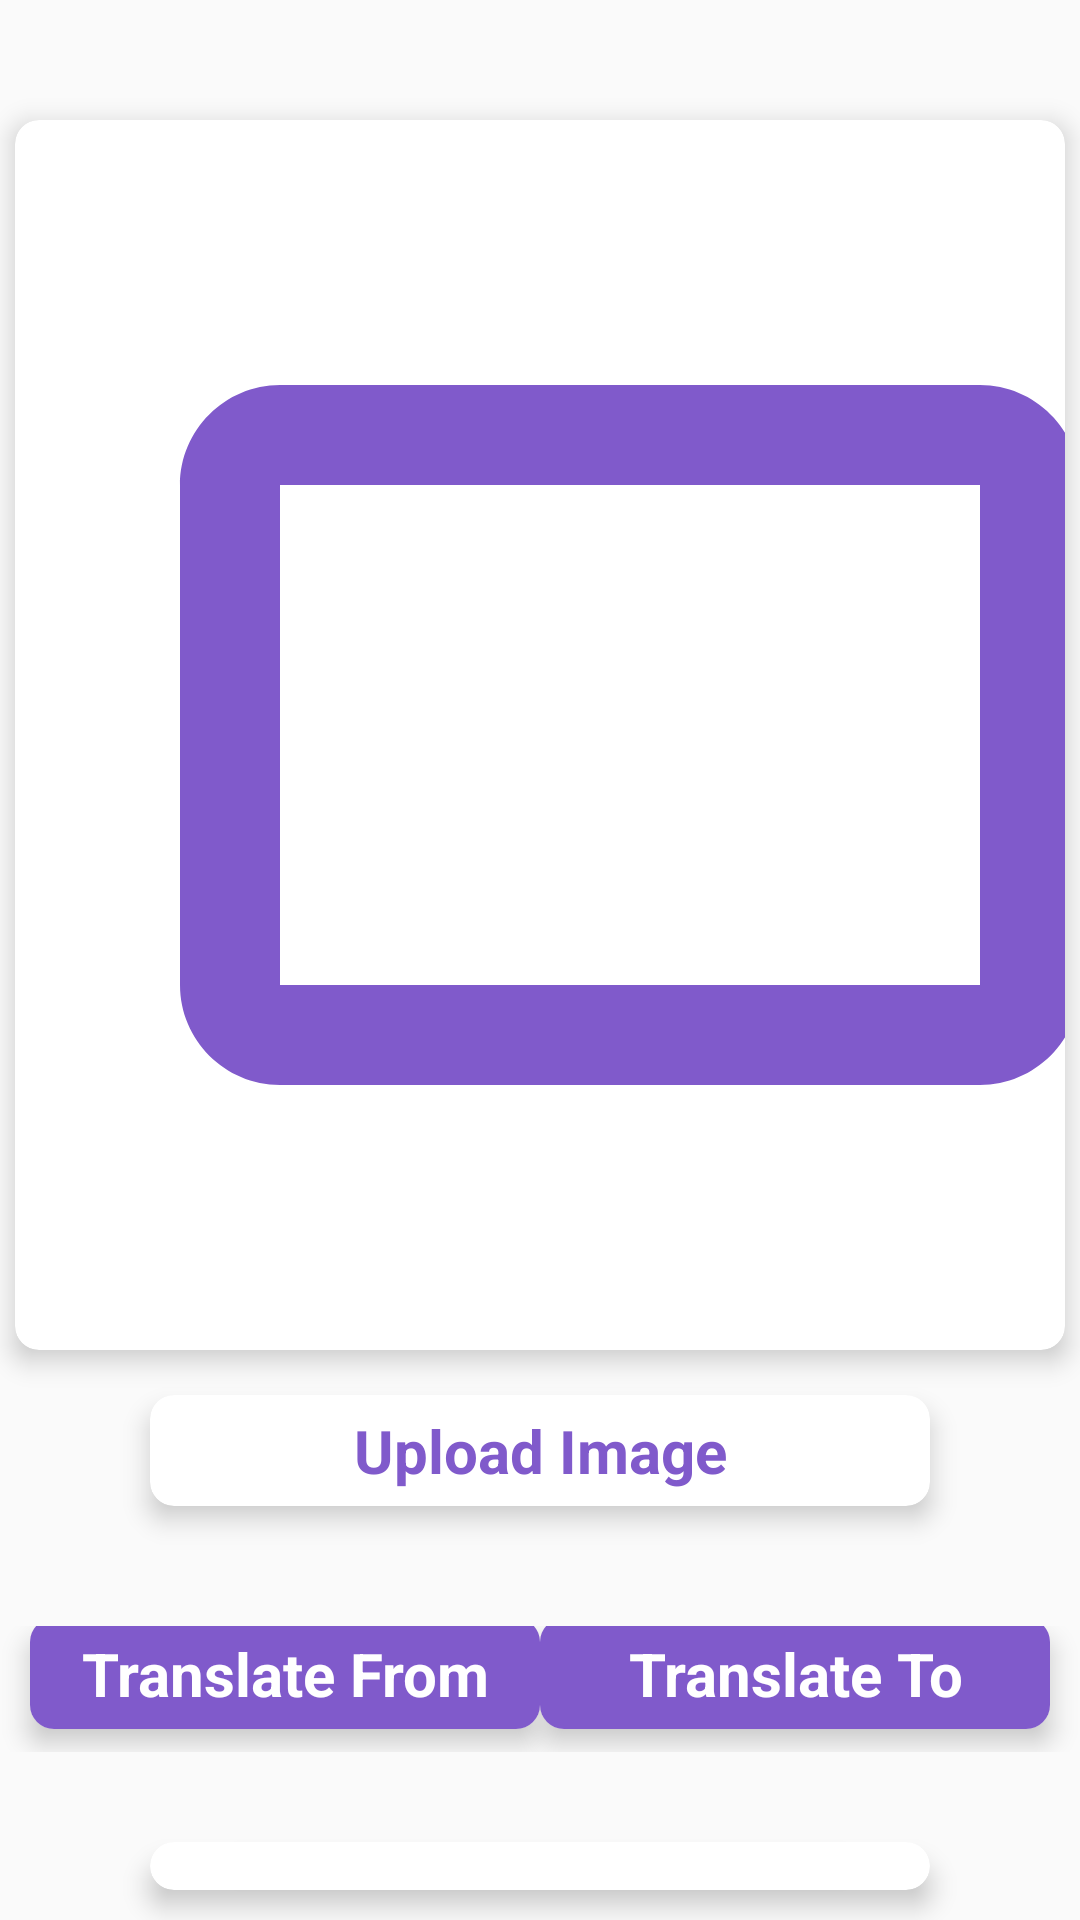

Layout XML and referenced resources for this Android screen:
<!-- AndroidManifest.xml: application theme Theme.EasyLang_20 -->
<!-- res/layout/activity_recognition.xml -->
<?xml version="1.0" encoding="utf-8"?>
<LinearLayout xmlns:android="http://schemas.android.com/apk/res/android"
    xmlns:app="http://schemas.android.com/apk/res-auto"
    android:layout_width="match_parent"
    android:layout_height="match_parent"
    android:orientation="vertical">
    <androidx.appcompat.widget.Toolbar
        android:id="@+id/activity_main_toolBar"
        android:layout_width="match_parent"
        android:layout_height="?attr/actionBarSize"
        android:background="@color/primaryDarkColor"
        android:elevation="10dp"
        />
    <androidx.cardview.widget.CardView
        android:id="@+id/cardView_image"
        android:layout_width="match_parent"
        android:layout_height="wrap_content"
        android:layout_marginStart="5dp"
        android:layout_marginEnd="5dp"
        android:layout_marginTop="40dp"
        app:cardCornerRadius="8dp"
        app:cardElevation="5dp"
        android:background="@color/white"
        >
        <ImageView
            android:id="@+id/iv_image"
            android:layout_width="400dp"
            android:layout_height="400dp"
            android:layout_marginStart="5dp"
            android:layout_marginEnd="5dp"
            android:layout_marginTop="5dp"
            android:layout_marginBottom="5dp"
            android:src="@drawable/ic_baseline_crop_landscape_24"
            />
    </androidx.cardview.widget.CardView>

    <androidx.cardview.widget.CardView
        android:id="@+id/cardView_upload_image"
        android:layout_width="match_parent"
        android:layout_height="wrap_content"
        app:cardCornerRadius="8dp"
        app:cardElevation="5dp"
        android:layout_marginTop="15dp"
        android:layout_marginStart="50dp"
        android:layout_marginEnd="50dp"
        android:background="@color/white"
        android:layout_marginBottom="40dp"
        android:visibility="visible"
        android:layout_gravity="center"
        >
        <LinearLayout
            android:id="@+id/btn_upload_image"
            android:layout_width="match_parent"
            android:layout_height="wrap_content"
            android:orientation="horizontal"
            android:padding="5dp"
            >

            <TextView
                android:id="@+id/tv_upload_image"
                android:layout_width="match_parent"
                android:layout_height="match_parent"
                android:gravity="center"
                android:text="Upload Image"
                android:textStyle="bold"
                android:textColor="@color/primaryDarkColor"
                android:textSize="20dp" />
        </LinearLayout>
    </androidx.cardview.widget.CardView>

    <LinearLayout
        android:layout_width="match_parent"
        android:layout_height="wrap_content"
        android:orientation="horizontal"
        android:gravity="center"
        >
        <androidx.cardview.widget.CardView
            android:id="@+id/cardView_translate_from"
            android:layout_width="wrap_content"
            android:layout_height="wrap_content"
            app:cardCornerRadius="8dp"
            app:cardElevation="5dp"
            android:background="@color/white"
            android:visibility="visible"
            android:layout_gravity="center"
            android:layout_marginBottom="5dp"
            >
            <LinearLayout
                android:id="@+id/btn_translate_from"
                android:layout_width="match_parent"
                android:layout_height="wrap_content"
                android:orientation="horizontal"
                android:background="@color/primaryDarkColor"
                android:padding="5dp"
                >

                <TextView
                    android:id="@+id/tv_translate_from"
                    android:layout_width="160dp"
                    android:layout_height="match_parent"
                    android:gravity="center"
                    android:text="Translate From"
                    android:textStyle="bold"
                    android:textColor="@color/white"
                    android:textSize="20dp" />
            </LinearLayout>
        </androidx.cardview.widget.CardView>

        <androidx.cardview.widget.CardView
            android:id="@+id/cardView_translate_to"
            android:layout_width="wrap_content"
            android:layout_height="wrap_content"
            app:cardCornerRadius="8dp"
            app:cardElevation="5dp"
            android:background="@color/white"

            android:layout_marginBottom="5dp"
            android:visibility="visible"
            android:layout_gravity="center"
            >
            <LinearLayout
                android:id="@+id/btn_translate_to"
                android:layout_width="match_parent"
                android:layout_height="wrap_content"
                android:background="@color/primaryDarkColor"
                android:orientation="horizontal"
                android:padding="5dp"
                >

                <TextView
                    android:id="@+id/tv_translate_to"
                    android:layout_width="160dp"
                    android:layout_height="match_parent"
                    android:gravity="center"
                    android:text="Translate To"
                    android:textStyle="bold"
                    android:textColor="@color/white"
                    android:textSize="20dp" />
            </LinearLayout>
        </androidx.cardview.widget.CardView>
    </LinearLayout>


    <androidx.cardview.widget.CardView
        android:id="@+id/cardView_translate"
        android:layout_width="match_parent"
        android:layout_height="wrap_content"
        app:cardCornerRadius="8dp"
        app:cardElevation="5dp"
        android:layout_marginTop="30dp"
        android:layout_marginStart="50dp"
        android:layout_marginEnd="50dp"
        android:background="@color/white"
        android:layout_marginBottom="10dp"
        android:visibility="visible"
        android:layout_gravity="center"
        >
        <LinearLayout
            android:id="@+id/btn_upload_translate"
            android:layout_width="match_parent"
            android:layout_height="wrap_content"
            android:orientation="horizontal"
            android:padding="10dp"
            >

            <TextView
                android:id="@+id/tv_upload_translate"
                android:layout_width="match_parent"
                android:layout_height="match_parent"
                android:gravity="center"
                android:text="Translate"
                android:textStyle="bold"
                android:textColor="@color/primaryDarkColor"
                android:textSize="20dp" />
        </LinearLayout>
    </androidx.cardview.widget.CardView>
</LinearLayout>
<!-- resources referenced by this layout -->
<resources>
  <color name="primaryDarkColor">#805acb</color>
  <color name="white">#FFFFFFFF</color>
  <!-- drawable ic_baseline_crop_landscape_24 (drawable) -->
  <vector xmlns:android="http://schemas.android.com/apk/res/android"
      android:width="10dp"
      android:height="10dp"
      android:viewportWidth="24"
      android:viewportHeight="24"
      android:tint="@color/primaryDarkColor">
      <path
          android:fillColor="@android:color/white"
          android:pathData="M19,5L5,5c-1.1,0 -2,0.9 -2,2v10c0,1.1 0.9,2 2,2h14c1.1,0 2,-0.9 2,-2L21,7c0,-1.1 -0.9,-2 -2,-2zM19,17L5,17L5,7h14v10z"/>
  </vector>
  <style name="Theme.EasyLang_20" parent="android:Theme.Material.Light.NoActionBar">
          <item name="android:statusBarColor">@color/primaryDarkColor</item>
      </style>
</resources>
